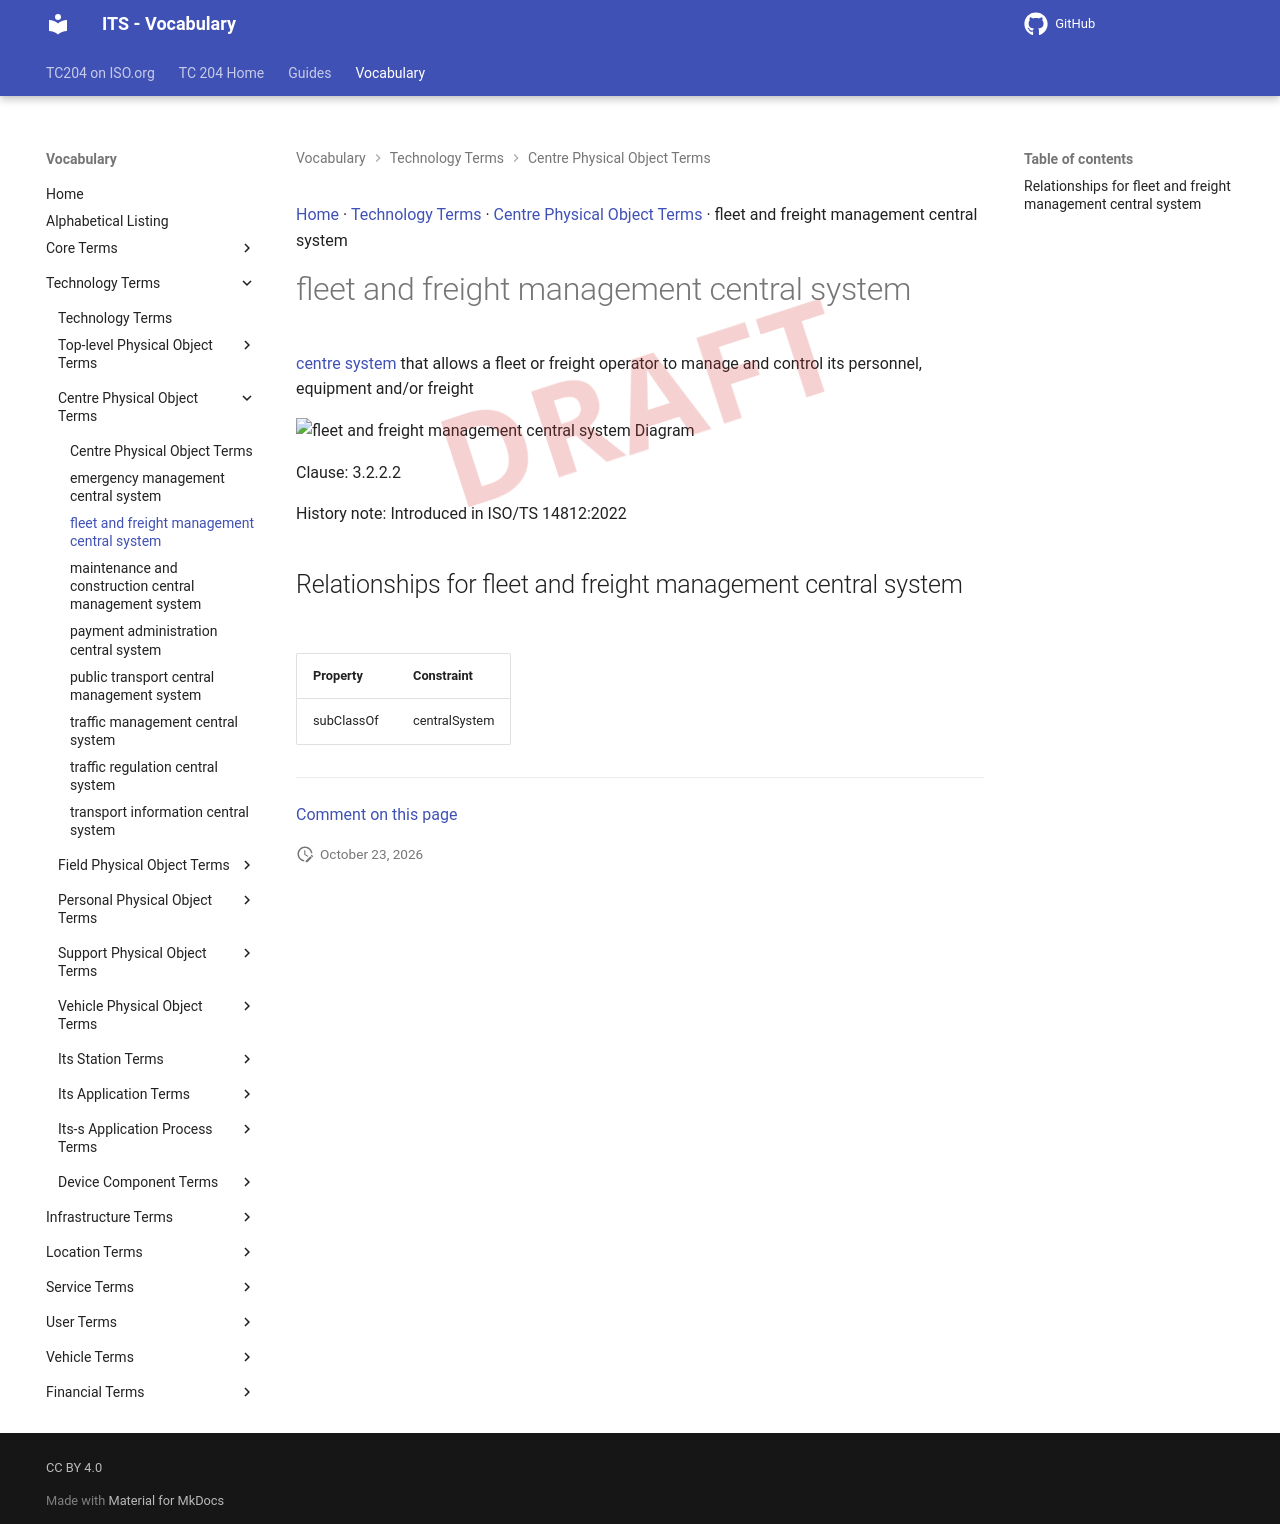

repository: ISO-TC204/iso14812 · page: v1.1.2-alpha.5/terms/fleet and freight management central system/index.html · generator: mkdocs

[Home](../index.md) · [Technology Terms](groups/Technology Terms.md) · [Centre Physical Object Terms](patterns/Centre Physical Object Terms.md) · fleet and freight management central system

# fleet and freight management central system

<div class="draft4-watermark" aria-hidden="true"></div>

[centre system](central system.md) that allows a fleet or freight operator to manage and control its personnel, equipment and/or freight

<object type="image/svg+xml" data="../../diagrams/fleet and freight management central system.dot.svg">
    <img alt="fleet and freight management central system Diagram" src="../../diagrams/fleet and freight management central system.dot.png" /> <!-- Fallback for non-SVG browsers -->
</object>

Clause: 3.2.2.2

History note: Introduced in ISO/TS 14812:2022

## Relationships for fleet and freight management central system

| Property | Constraint |
| --- | --- |
| subClassOf | centralSystem |


---

[Comment on this page](https://github.com/ISO-TC204/iso14812/issues/new?template=page-feedback.yml&title=%5BPage+feedback%5D+fleet+and+freight+management+central+system&page-title=fleet+and+freight+management+central+system&page-path=terms%2Ffleet+and+freight+management+central+system.md)
